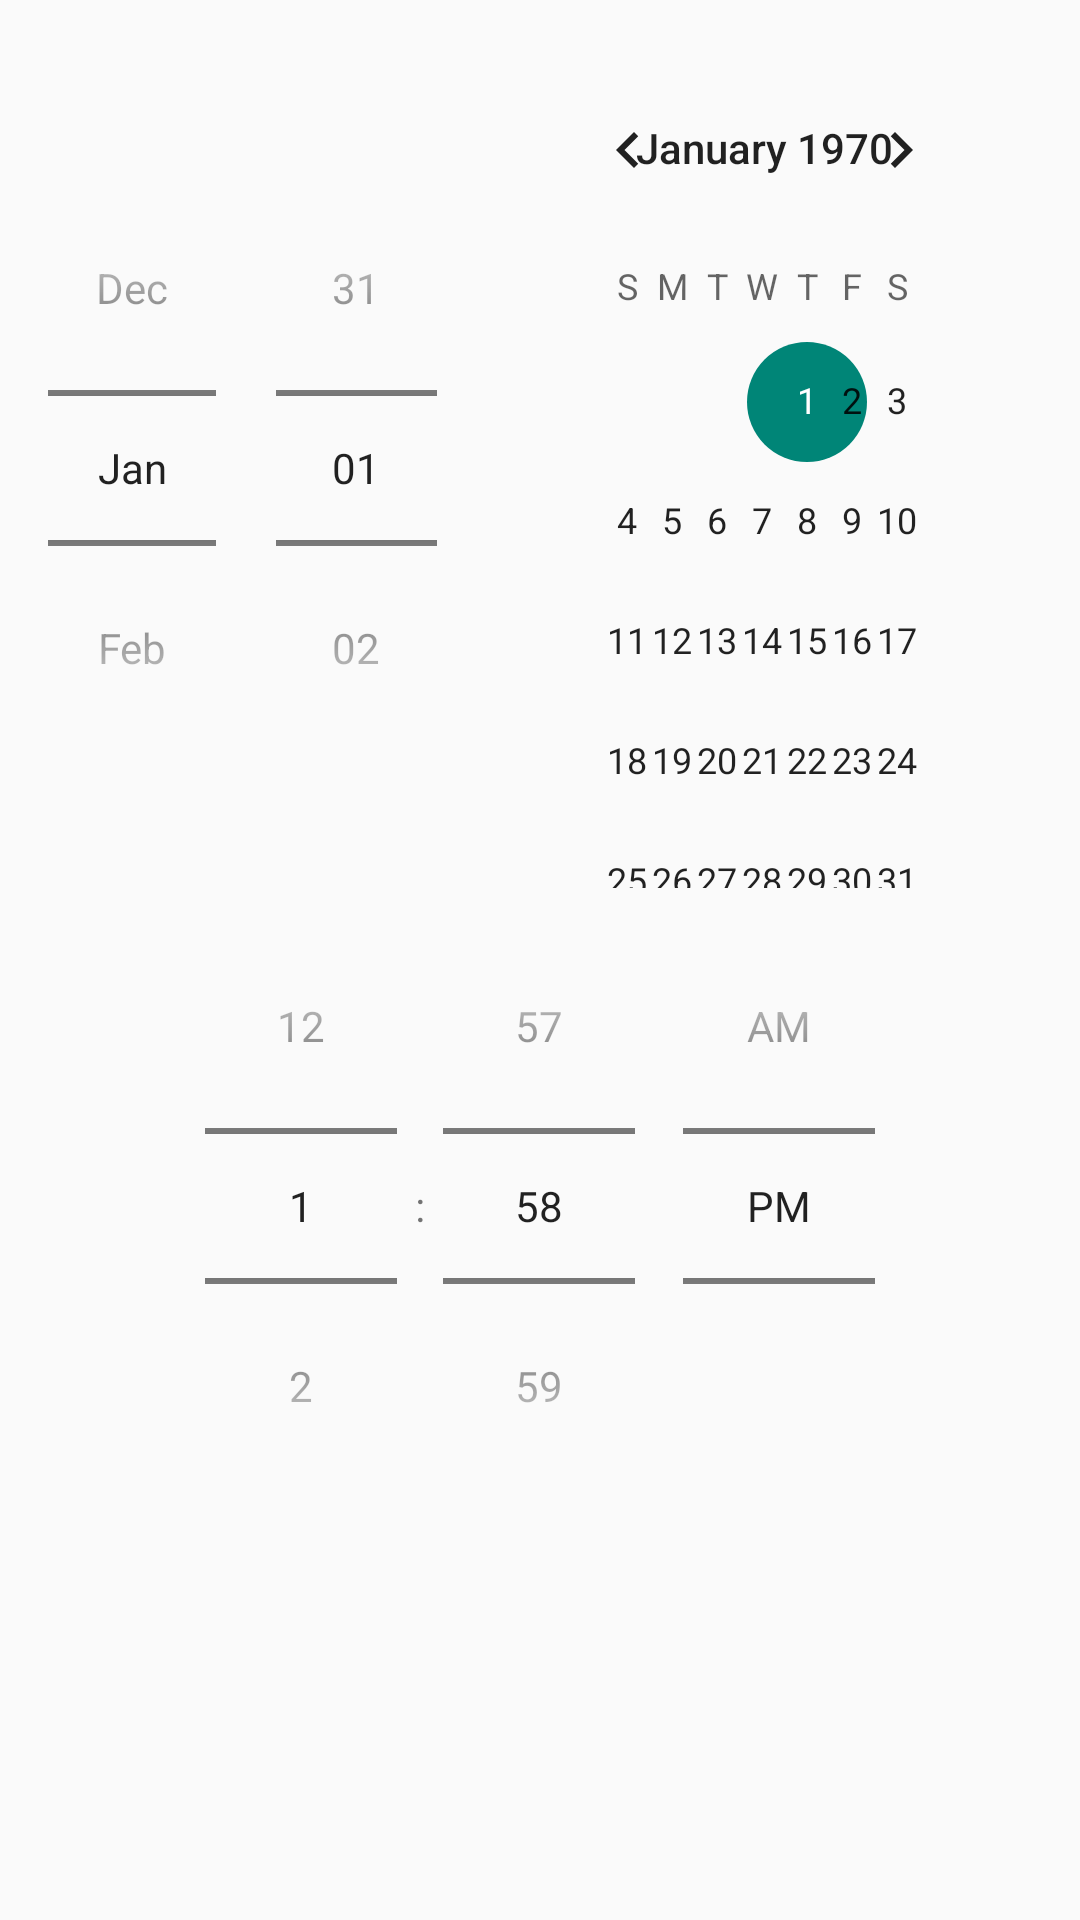

The Android layout XML behind this screen, and the referenced resources:
<!-- AndroidManifest.xml: application theme AppTheme.NoActionBar -->
<!-- res/layout/dialog_date_time_picker.xml -->
<LinearLayout xmlns:android="http://schemas.android.com/apk/res/android"
    android:layout_width="match_parent"
    android:layout_height="wrap_content"
    android:orientation="vertical"
    android:padding="16dp">

    <DatePicker
        android:id="@+id/date_picker"
        android:layout_width="match_parent"
        android:layout_height="wrap_content"
        android:datePickerMode="spinner"
        style="@style/CustomDatePickerDialog"/>

    <TimePicker
        android:id="@+id/time_picker"
        android:layout_width="match_parent"
        android:layout_height="wrap_content"
        android:timePickerMode="spinner" />
</LinearLayout>
<!-- resources referenced by this layout -->
<resources>
  <style name="CustomDatePickerDialog" parent="Theme.MaterialComponents.Light.Dialog">
          <item name="colorAccent">@color/selectedTabTextColor</item>
          <item name="colorPrimary">@color/selectedTabTextColor</item>
      </style>
  <style name="AppTheme.NoActionBar" parent="Theme.AppCompat.Light.NoActionBar">
  
      </style>
  <color name="selectedTabTextColor">#570C94</color>
</resources>
